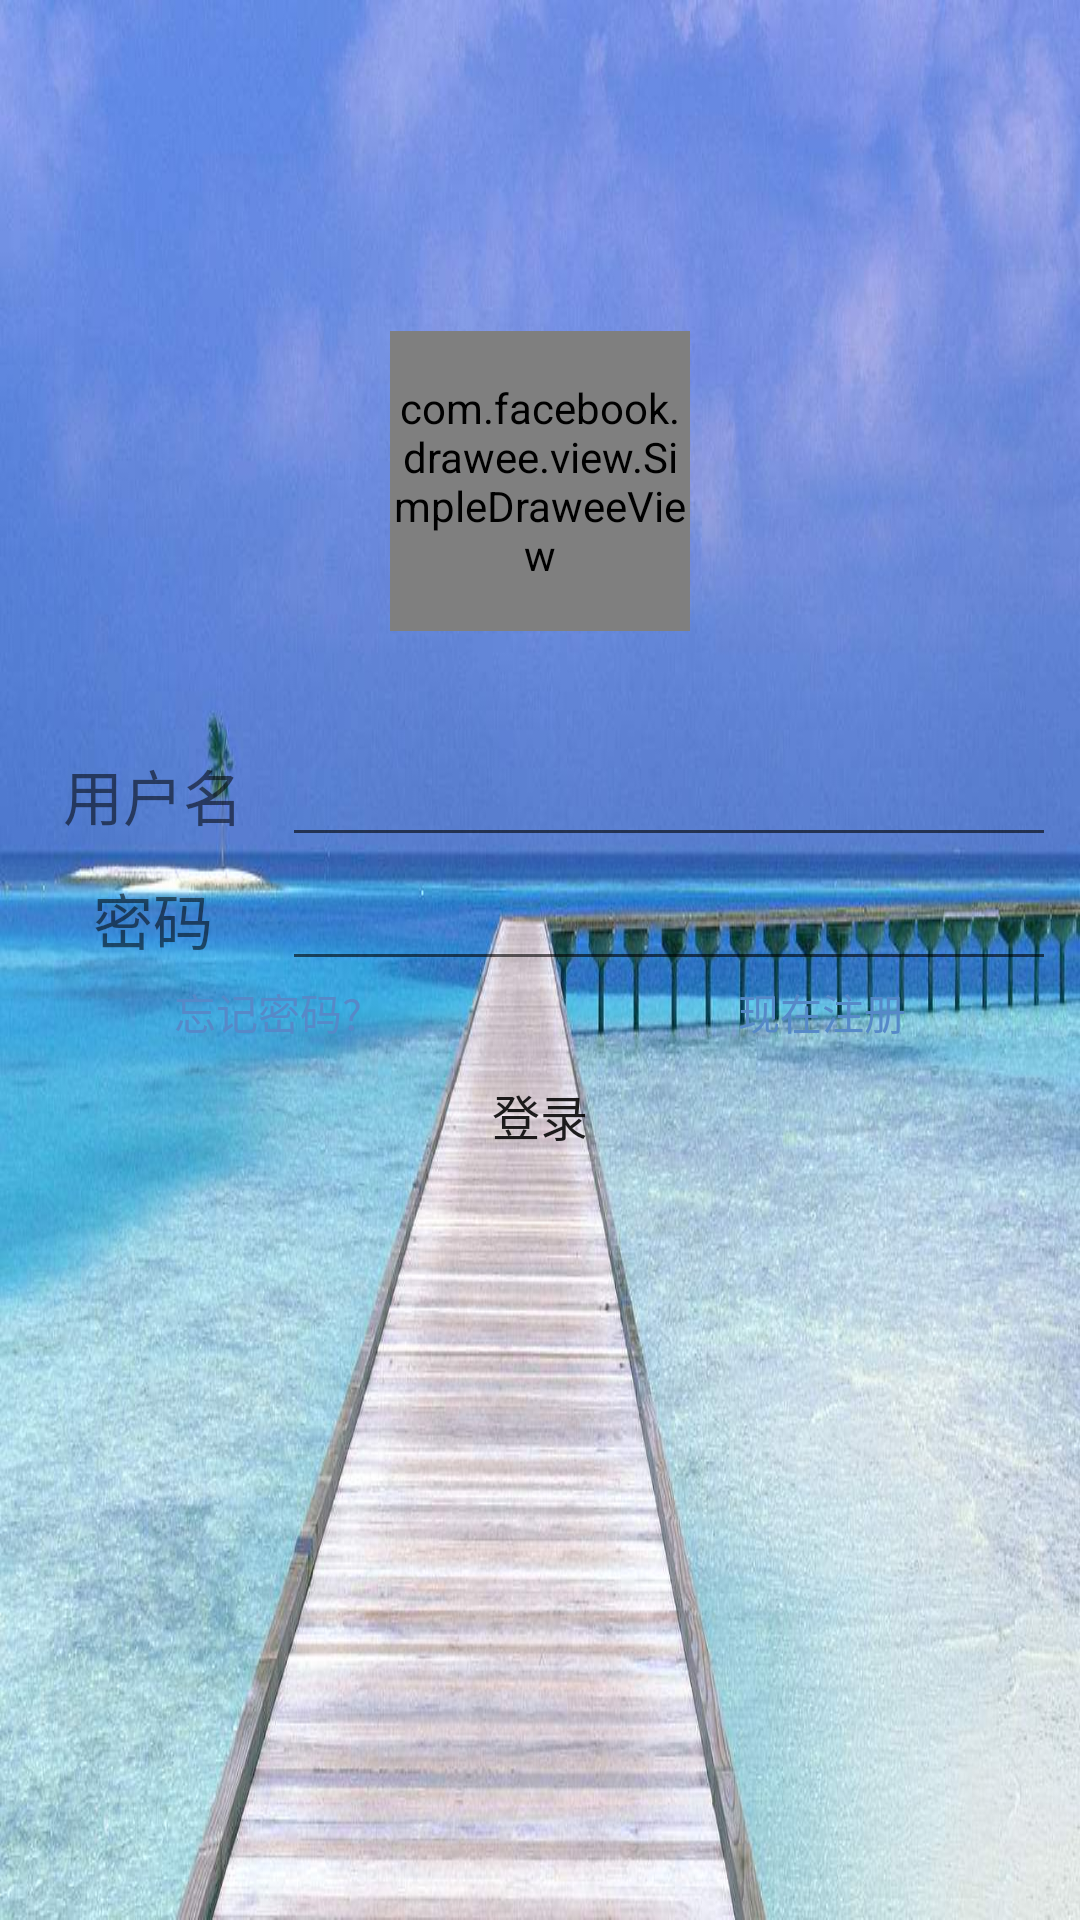

This screen was rendered from an Android layout file. Write that file and the resources it references.
<!-- AndroidManifest.xml: application theme MyAppTheme -->
<!-- res/layout/activity_login.xml -->
<?xml version="1.0" encoding="utf-8"?>
<RelativeLayout xmlns:android="http://schemas.android.com/apk/res/android"
    xmlns:fresco="http://schemas.android.com/apk/res-auto"
    xmlns:tools="http://schemas.android.com/tools"
    android:layout_width="match_parent"
    android:layout_height="match_parent"
    android:background="@drawable/login"
    tools:context=".view.LoginActivity">

    <com.facebook.drawee.view.SimpleDraweeView
        android:id="@+id/sdv_logo"
        android:layout_width="100dp"
        android:layout_height="100dp"
        android:layout_above="@+id/line1"
        android:layout_centerHorizontal="true"
        android:layout_marginBottom="16dp"
        fresco:roundAsCircle="true" />

    <ProgressBar
        android:id="@+id/bar_loading"
        android:layout_width="wrap_content"
        android:layout_height="wrap_content"
        android:layout_below="@id/sdv_logo"
        android:layout_centerHorizontal="true"
        android:visibility="invisible" />

    <LinearLayout
        android:id="@+id/line1"
        android:layout_width="match_parent"
        android:layout_height="wrap_content"
        android:layout_centerInParent="true"
        android:layout_gravity="center"
        android:layout_marginTop="10dp"
        android:orientation="vertical"
        android:padding="8dp">

        <LinearLayout
            android:layout_width="match_parent"
            android:layout_height="wrap_content">

            <TextView
                android:layout_width="0dp"
                android:layout_height="wrap_content"
                android:layout_weight="1"
                android:gravity="center"
                android:text="用户名"
                android:textSize="20sp" />

            <EditText
                android:singleLine="true"
                android:id="@+id/et_username"
                android:layout_width="0dp"
                android:layout_height="wrap_content"
                android:layout_weight="3"
                android:maxLines="1" />

        </LinearLayout>

        <LinearLayout
            android:layout_width="match_parent"
            android:layout_height="wrap_content">

            <TextView
                android:layout_width="0dp"
                android:layout_height="wrap_content"
                android:layout_weight="1"
                android:gravity="center"
                android:text="密码"
                android:textSize="20sp" />

            <EditText
                android:singleLine="true"
                android:id="@+id/et_passwords"
                android:layout_width="0dp"
                android:layout_height="wrap_content"
                android:layout_weight="3"
                android:inputType="textPassword"
                android:maxLines="1" />

        </LinearLayout>

        <RelativeLayout
            android:layout_width="match_parent"
            android:layout_height="wrap_content"
            android:orientation="horizontal">

            <TextView
                android:id="@+id/tv_forgetpassword"
                android:layout_width="wrap_content"
                android:layout_height="wrap_content"
                android:layout_marginLeft="50dp"
                android:clickable="true"
                android:text="忘记密码?"
                android:textColor="@color/colorBlue" />

            <TextView
                android:id="@+id/tv_register"
                android:layout_width="wrap_content"
                android:layout_height="wrap_content"
                android:layout_alignParentEnd="true"
                android:layout_marginRight="50dp"
                android:clickable="true"
                android:text="现在注册"
                android:onClick="onRegisterClick"
                android:textColor="@color/colorBlue" />
        </RelativeLayout>

        <Button
            android:id="@+id/btn_login"
            android:layout_width="wrap_content"
            android:layout_height="wrap_content"
            android:layout_gravity="center|bottom"
            android:background="@drawable/selector_btn_login"
            android:text="登录"
            android:textSize="16sp" />
    </LinearLayout>

</RelativeLayout>
<!-- resources referenced by this layout -->
<resources>
  <color name="colorBlue">#5689c8</color>
  <!-- drawable login: jpg bitmap (drawable, 96414 bytes) -->
  <style name="MyAppTheme" parent="Theme.AppCompat.Light.NoActionBar">
               
          <item name="colorPrimaryDark">@color/colorLightYellow</item>
      </style>
  <color name="colorLightYellow">#e8e3a7</color>
</resources>
